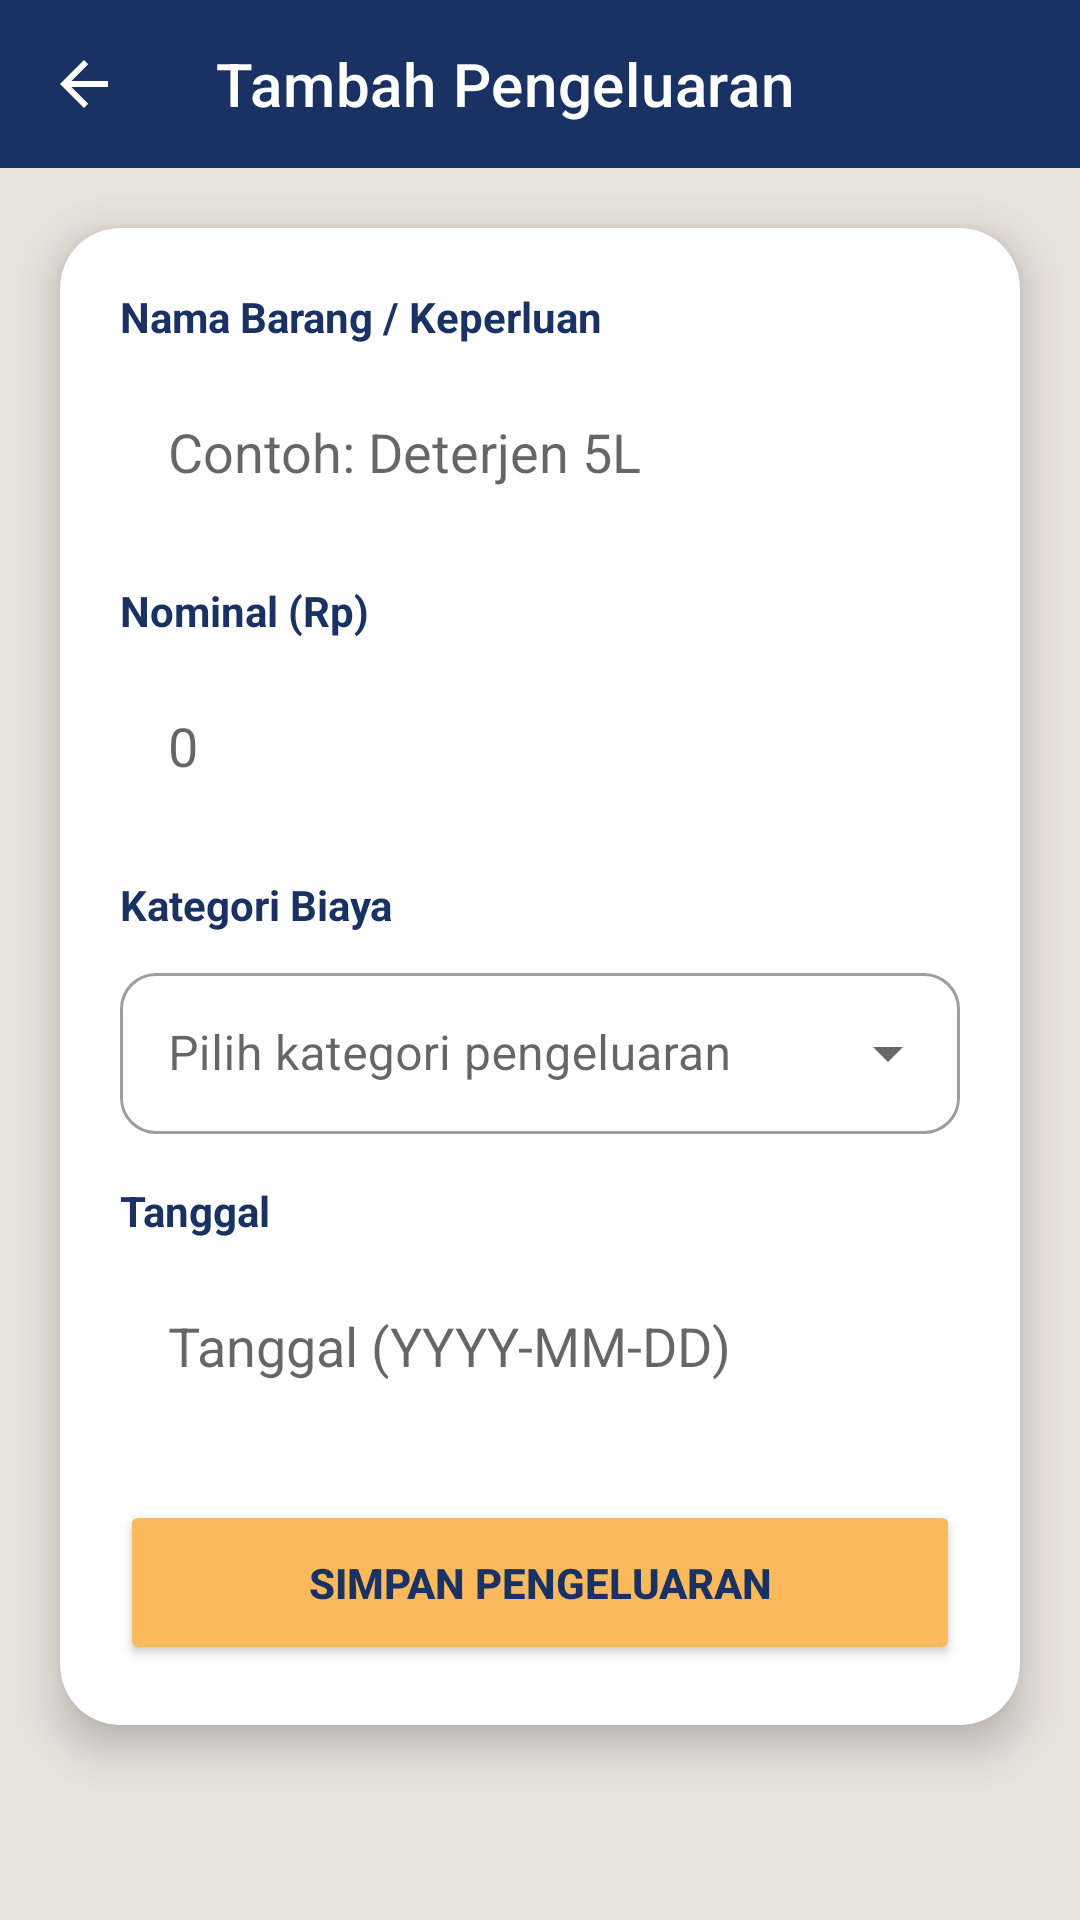

Reconstruct the res/layout file that produces this screen, plus the resources it refers to.
<!-- AndroidManifest.xml: application theme Theme.MaterialComponents.Light.NoActionBar -->
<!-- res/layout/activity_expense.xml -->
<?xml version="1.0" encoding="utf-8"?>
<androidx.constraintlayout.widget.ConstraintLayout
    xmlns:android="http://schemas.android.com/apk/res/android"
    xmlns:app="http://schemas.android.com/apk/res-auto"
    xmlns:tools="http://schemas.android.com/tools"
    android:id="@+id/main"
    android:layout_width="match_parent"
    android:layout_height="match_parent"
    android:background="@color/bg_cream"
    tools:context=".ui.expense.ExpenseActivity">

    <com.google.android.material.appbar.AppBarLayout
        android:id="@+id/appBarExpense"
        android:layout_width="match_parent"
        android:layout_height="wrap_content"
        android:background="@color/navy_primary"
        app:layout_constraintTop_toTopOf="parent">

        <com.google.android.material.appbar.MaterialToolbar
            android:id="@+id/toolbarExpense"
            android:layout_width="match_parent"
            android:layout_height="?attr/actionBarSize"
            app:title="@string/title_pengeluaran"
            app:titleTextColor="@color/white"
            app:navigationIcon="?attr/homeAsUpIndicator"
            app:navigationIconTint="@color/white" />
    </com.google.android.material.appbar.AppBarLayout>

    <androidx.cardview.widget.CardView
        android:layout_width="match_parent"
        android:layout_height="wrap_content"
        android:layout_margin="20dp"
        app:cardCornerRadius="20dp"
        app:cardElevation="8dp"
        app:layout_constraintTop_toBottomOf="@id/appBarExpense">

        <LinearLayout
            android:layout_width="match_parent"
            android:layout_height="wrap_content"
            android:orientation="vertical"
            android:padding="20dp">

            <TextView
                android:id="@+id/tvLabelItem"
                android:layout_width="wrap_content"
                android:layout_height="wrap_content"
                android:text="@string/label_nama_barang"
                android:textColor="@color/navy_primary"
                android:textStyle="bold"
                android:labelFor="@+id/etItemName" />

            <EditText
                android:id="@+id/etItemName"
                android:layout_width="match_parent"
                android:layout_height="55dp"
                android:layout_marginTop="8dp"
                android:background="@drawable/bg_input_login"
                android:hint="Contoh: Deterjen 5L"
                android:importantForAutofill="no"
                android:inputType="text"
                android:paddingHorizontal="16dp" />

            <TextView
                android:id="@+id/tvLabelNominal"
                android:layout_width="wrap_content"
                android:layout_height="wrap_content"
                android:layout_marginTop="16dp"
                android:text="@string/label_nominal"
                android:textColor="@color/navy_primary"
                android:textStyle="bold"
                android:labelFor="@+id/etAmount" />

            <EditText
                android:id="@+id/etAmount"
                android:layout_width="match_parent"
                android:layout_height="55dp"
                android:layout_marginTop="8dp"
                android:background="@drawable/bg_input_login"
                android:hint="0"
                android:importantForAutofill="no"
                android:inputType="number"
                android:paddingHorizontal="16dp" />

            <TextView
                android:id="@+id/tvLabelKategori"
                android:layout_width="wrap_content"
                android:layout_height="wrap_content"
                android:layout_marginTop="16dp"
                android:text="@string/label_kategori_biaya"
                android:textColor="@color/navy_primary"
                android:textStyle="bold"
                android:labelFor="@+id/autoCompleteExpenseCategory" />

            <com.google.android.material.textfield.TextInputLayout
                style="@style/Widget.MaterialComponents.TextInputLayout.OutlinedBox.ExposedDropdownMenu"
                android:layout_width="match_parent"
                android:layout_height="wrap_content"
                android:layout_marginTop="8dp"
                app:boxCornerRadiusBottomEnd="12dp"
                app:boxCornerRadiusBottomStart="12dp"
                app:boxCornerRadiusTopEnd="12dp"
                app:boxCornerRadiusTopStart="12dp">

                <AutoCompleteTextView
                    android:id="@+id/autoCompleteExpenseCategory"
                    android:layout_width="match_parent"
                    android:layout_height="wrap_content"
                    android:inputType="none"
                    android:padding="16dp"
                    android:hint="@string/hint_pilih_kategori"
                    tools:ignore="SpeakableTextPresentCheck" />
            </com.google.android.material.textfield.TextInputLayout>

            <TextView
                android:id="@+id/tvLabelDate"
                android:layout_width="wrap_content"
                android:layout_height="wrap_content"
                android:layout_marginTop="16dp"
                android:text="Tanggal"
                android:textColor="@color/navy_primary"
                android:textStyle="bold"
                android:labelFor="@+id/etExpenseDate" />

            <EditText
                android:id="@+id/etExpenseDate"
                android:layout_width="match_parent"
                android:layout_height="55dp"
                android:layout_marginTop="8dp"
                android:background="@drawable/bg_input_login"
                android:hint="@string/hint_tgl_pengeluaran"
                android:importantForAutofill="no"
                android:inputType="date"
                android:paddingHorizontal="16dp" />

            <Button
                android:id="@+id/btnSaveExpense"
                android:layout_width="match_parent"
                android:layout_height="55dp"
                android:layout_marginTop="24dp"
                android:backgroundTint="@color/accent_orange"
                android:text="@string/btn_simpan_pengeluaran"
                android:textColor="@color/navy_primary"
                android:textStyle="bold"
                app:cornerRadius="12dp" />

        </LinearLayout>
    </androidx.cardview.widget.CardView>

</androidx.constraintlayout.widget.ConstraintLayout>
<!-- resources referenced by this layout -->
<resources>
  <color name="accent_orange">#FAB95B</color>
  <color name="bg_cream">#E8E2DB</color>
  <color name="navy_primary">#1A3263</color>
  <color name="white">#FFFFFF</color>
  <string name="btn_simpan_pengeluaran">SIMPAN PENGELUARAN</string>
  <string name="hint_pilih_kategori">Pilih kategori pengeluaran</string>
  <string name="hint_tgl_pengeluaran">Tanggal (YYYY-MM-DD)</string>
  <string name="label_kategori_biaya">Kategori Biaya</string>
  <string name="label_nama_barang">Nama Barang / Keperluan</string>
  <string name="label_nominal">Nominal (Rp)</string>
  <string name="title_pengeluaran">Tambah Pengeluaran</string>
</resources>
